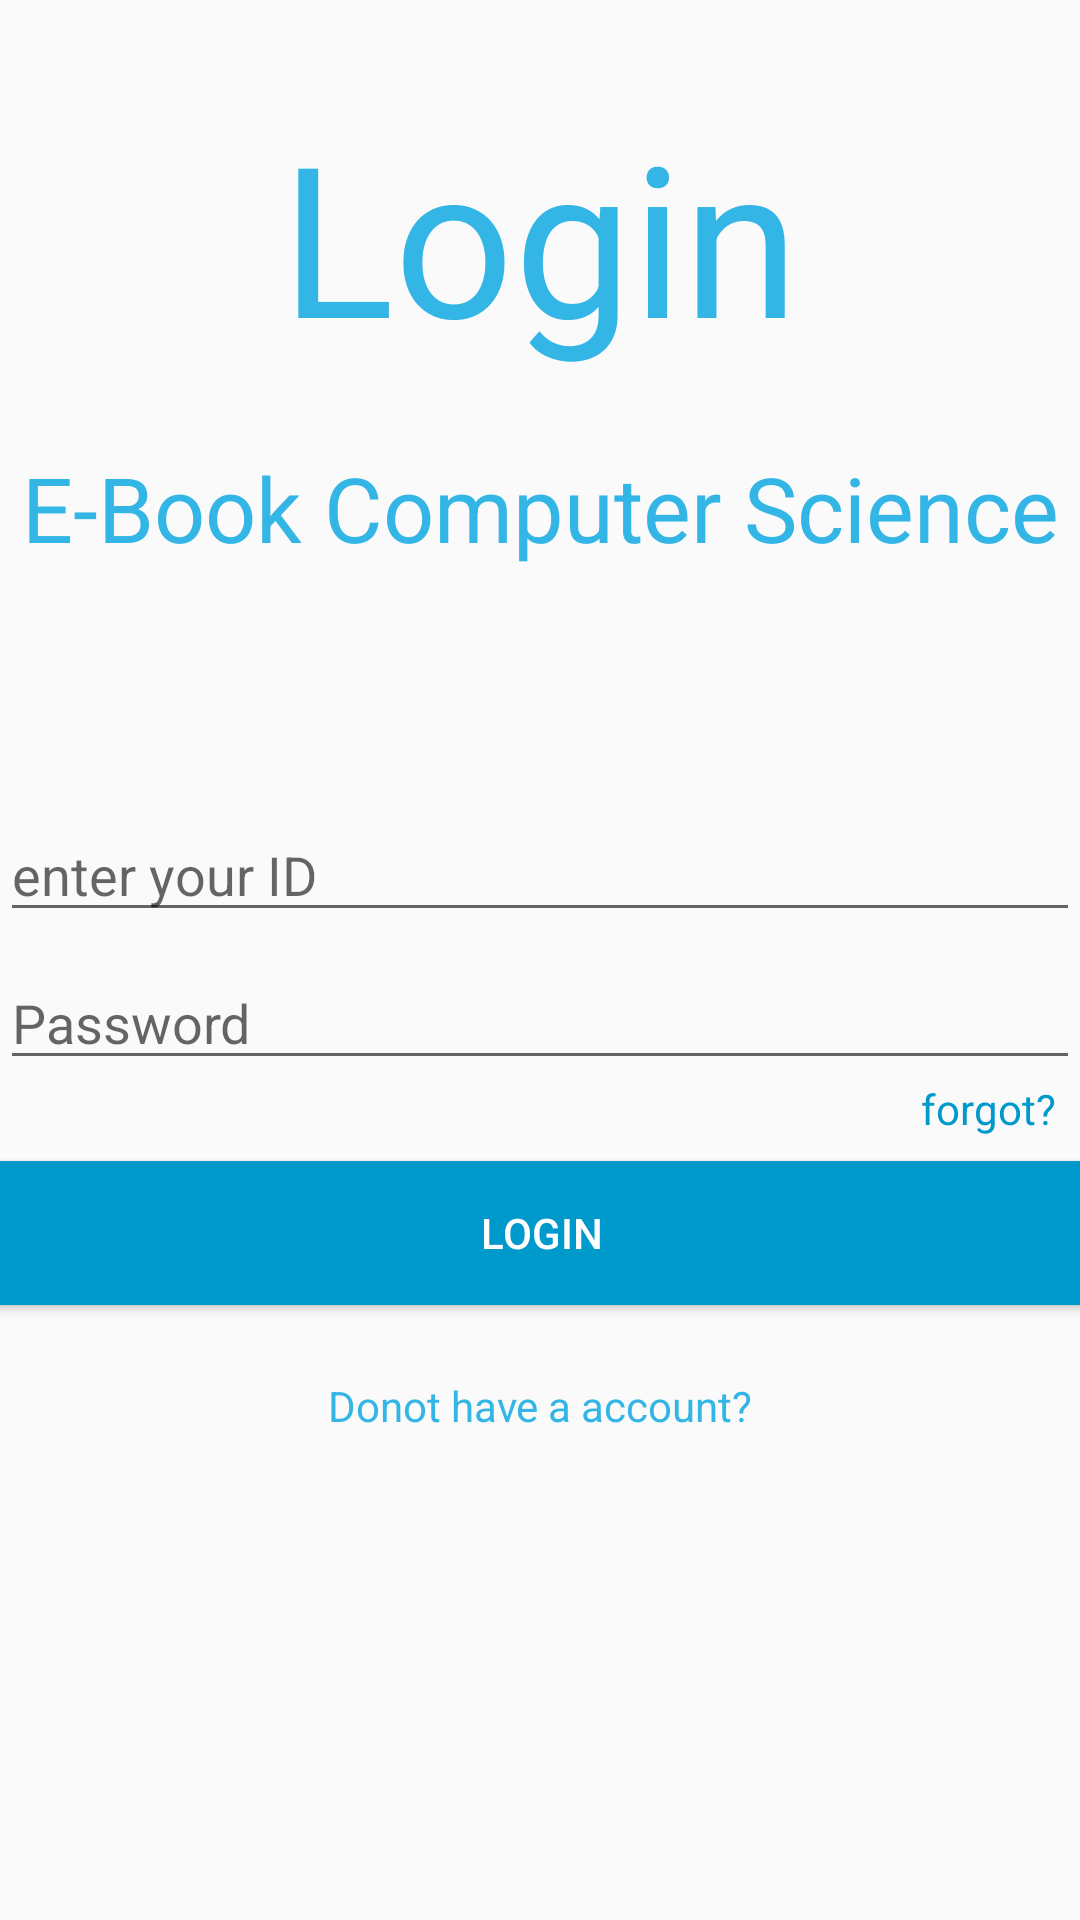

Layout XML and referenced resources for this Android screen:
<!-- AndroidManifest.xml: application theme AppTheme -->
<!-- res/layout/activity_main.xml -->
<?xml version="1.0" encoding="utf-8"?>
<android.support.constraint.ConstraintLayout xmlns:android="http://schemas.android.com/apk/res/android"
    xmlns:app="http://schemas.android.com/apk/res-auto"
    xmlns:tools="http://schemas.android.com/tools"
    android:layout_width="match_parent"
    android:layout_height="match_parent"
    tools:context="comsci.example.finalproject.MainActivity">

    <TextView
        android:id="@+id/textView"
        android:layout_width="wrap_content"
        android:layout_height="wrap_content"
        android:layout_marginTop="32dp"
        android:text="@string/login"
        android:textColor="@android:color/holo_blue_light"
        android:textSize="@dimen/h1"
        app:layout_constraintLeft_toLeftOf="parent"
        app:layout_constraintRight_toRightOf="parent"
        app:layout_constraintTop_toTopOf="parent" />

    <TextView
        android:id="@+id/textView2"
        android:layout_width="wrap_content"
        android:layout_height="wrap_content"
        android:layout_marginTop="24dp"
        android:text="@string/nameproject"
        android:textColor="@android:color/holo_blue_light"
        android:textSize="@dimen/h2"
        app:layout_constraintLeft_toLeftOf="parent"
        app:layout_constraintRight_toRightOf="parent"
        app:layout_constraintTop_toBottomOf="@+id/textView" />

    <EditText
        android:layout_width="0dp"
        android:layout_height="wrap_content"
        android:layout_marginTop="80dp"
        android:hint="enter your ID"
        app:layout_constraintLeft_toLeftOf="parent"
        app:layout_constraintRight_toRightOf="parent"
        app:layout_constraintTop_toBottomOf="@+id/textView2"
        android:id="@+id/editID" />

    <EditText
        android:id="@+id/editpassword"
        android:layout_width="0dp"
        android:layout_height="wrap_content"
        android:layout_marginTop="8dp"
        android:hint="Password"
        android:inputType="textPassword"
        app:layout_constraintLeft_toLeftOf="parent"
        app:layout_constraintRight_toRightOf="parent"
        app:layout_constraintTop_toBottomOf="@+id/editID" />

    <TextView
        android:id="@+id/btnforgot"
        android:layout_width="wrap_content"
        android:layout_height="wrap_content"
        android:layout_marginRight="8dp"
        android:text="@string/forget"
        android:textColor="@android:color/holo_blue_dark"
        app:layout_constraintRight_toRightOf="parent"
        app:layout_constraintTop_toBottomOf="@+id/editpassword"
        android:layout_marginEnd="8dp" />

    <Button
        android:id="@+id/btnlogin"
        android:layout_width="368dp"
        android:layout_height="wrap_content"
        android:layout_marginTop="8dp"
        android:background="@android:color/holo_blue_dark"
        android:onClick="clicklogin"
        android:text="@string/login"
        android:textColor="@android:color/background_light"
        app:layout_constraintLeft_toLeftOf="parent"
        app:layout_constraintTop_toBottomOf="@+id/btnforgot"
        app:layout_constraintRight_toRightOf="parent" />

    <TextView
        android:id="@+id/txtregister"
        android:layout_width="wrap_content"
        android:layout_height="wrap_content"
        android:layout_marginTop="24dp"
        android:onClick="clickregister"
        android:text="@string/register"
        android:textColor="@android:color/holo_blue_light"
        app:layout_constraintLeft_toLeftOf="parent"
        app:layout_constraintRight_toRightOf="parent"
        app:layout_constraintTop_toBottomOf="@+id/btnlogin" />

</android.support.constraint.ConstraintLayout>
<!-- resources referenced by this layout -->
<resources>
  <dimen name="h1">70sp</dimen>
  <dimen name="h2">30sp</dimen>
  <string name="forget">forgot?</string>
  <string name="login">Login</string>
  <string name="nameproject">E-Book Computer Science</string>
  <string name="register">Donot have a account?</string>
  <style name="AppTheme" parent="Theme.AppCompat.Light.NoActionBar">
          
          <item name="colorPrimary">@color/colorPrimary</item>
          <item name="colorPrimaryDark">@color/colorPrimaryDark</item>
          <item name="colorAccent">@color/colorAccent</item>
  
      </style>
  <color name="colorPrimary">#3f51b5</color>
  <color name="colorPrimaryDark">#303f9f</color>
  <color name="colorAccent">#ff4081</color>
</resources>
